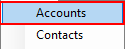
Task: RPA Teste
Workflow: CRM_SelectScreen

Step 1: click on the menu item 'Accounts' (training crm application.exe)
